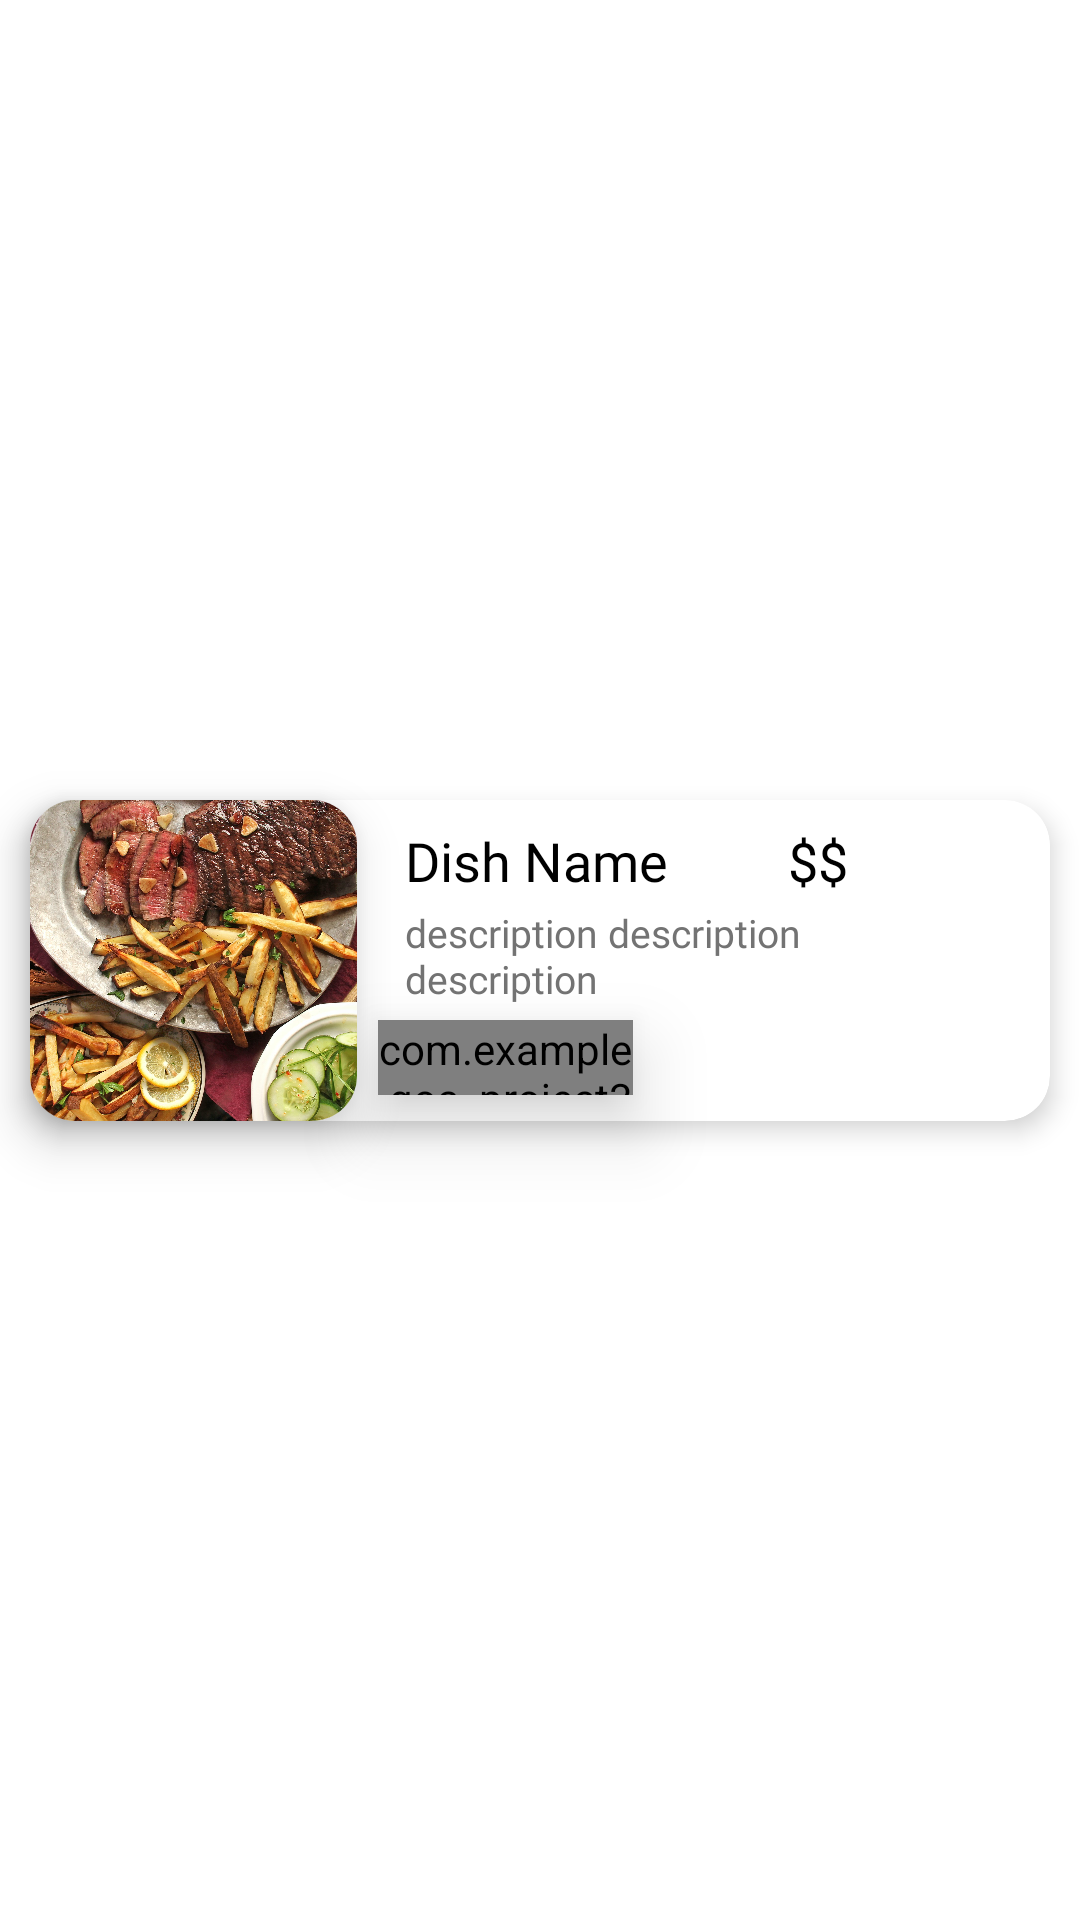

This screen was rendered from an Android layout file. Write that file and the resources it references.
<!-- AndroidManifest.xml: application theme Theme.GOA_Project3 -->
<!-- res/layout/dish_cardr.xml -->
<?xml version="1.0" encoding="utf-8"?>
<androidx.constraintlayout.widget.ConstraintLayout xmlns:android="http://schemas.android.com/apk/res/android"
    xmlns:tools="http://schemas.android.com/tools"
    android:layout_width="match_parent"
    android:layout_height="wrap_content"
    xmlns:app="http://schemas.android.com/apk/res-auto">

    <androidx.cardview.widget.CardView
        android:id="@+id/dishcard"
        android:layout_width="match_parent"
        android:layout_height="107dp"
        app:cardElevation="5dp"
        app:cardCornerRadius="15dp"
        app:layout_constraintLeft_toLeftOf="parent"
        app:layout_constraintRight_toRightOf="parent"
        app:layout_constraintTop_toTopOf="parent"
        app:layout_constraintBottom_toBottomOf="parent"
        app:cardBackgroundColor="@color/cardbackground"
        android:layout_margin="10dp"
        />



    <androidx.cardview.widget.CardView
        android:id="@+id/dishimagecard"
        android:layout_width="109dp"
        android:layout_height="107dp"
        app:cardCornerRadius="15dp"
        app:layout_constraintTop_toTopOf="@id/dishcard"
        app:layout_constraintLeft_toLeftOf="@id/dishcard"
        app:cardElevation="10dp"
        app:cardBackgroundColor="@color/cardbackground"
        >
        <ImageView
            android:id="@+id/dishimage"
            android:layout_width="match_parent"
            android:layout_height="match_parent"
            android:src="@drawable/steak"
            android:scaleType="centerCrop"
            />

    </androidx.cardview.widget.CardView>

    <TextView
        android:id="@+id/dishname"
        android:layout_width="wrap_content"
        android:layout_height="wrap_content"
        app:layout_constraintLeft_toRightOf="@+id/dishimagecard"
        app:layout_constraintTop_toTopOf="@id/dishcard"
        android:text="Dish Name"
        android:textColor="@color/text1"
        android:fontFamily="@font/playfair_display_bold"
        android:textSize="18sp"
        android:layout_marginLeft="16dp"
        android:layout_marginTop="8dp"
        android:elevation="15dp"
        />

    <TextView
        android:id="@+id/price"
        android:layout_width="wrap_content"
        android:layout_height="wrap_content"
        app:layout_constraintTop_toTopOf="@id/dishname"
        app:layout_constraintLeft_toRightOf="@id/dishname"
        android:elevation="15dp"
        android:textSize="18sp"
        android:layout_marginLeft="40dp"
        android:text="$$"
        android:textColor="@color/text1"
        android:fontFamily="@font/playfair_display_bold"
        />

    <TextView
        android:id="@+id/dishdescription"
        android:layout_width="134dp"
        android:layout_height="wrap_content"
        app:layout_constraintLeft_toLeftOf="@+id/dishname"
        app:layout_constraintTop_toBottomOf="@+id/dishname"
        android:text="description description description"
        android:textColor="@color/text2"
        android:fontFamily="@font/open_sans_italic"
        android:textSize="13sp"
        android:layout_marginTop="3dp"
        android:elevation="15dp"
        />




   <com.example.goa_project3.pickernumberstepper
       android:id="@+id/pickernumberstepper"
       android:layout_width="85dp"
       android:layout_height="25dp"
       app:layout_constraintTop_toBottomOf="@id/dishdescription"
       app:layout_constraintLeft_toRightOf="@+id/dishimagecard"
       android:elevation="15dp"
       android:layout_marginLeft="7dp"
       android:layout_marginTop="5dp"
       />



</androidx.constraintlayout.widget.ConstraintLayout>
<!-- resources referenced by this layout -->
<resources>
  <color name="cardbackground">#FFFFFFFF</color>
  <color name="text1">#000000</color>
  <color name="text2">#737373</color>
  <!-- drawable steak: jpeg bitmap (drawable, 450474 bytes) -->
  <style name="Theme.GOA_Project3" parent="Theme.MaterialComponents.DayNight.NoActionBar">
  
  
      </style>
</resources>
